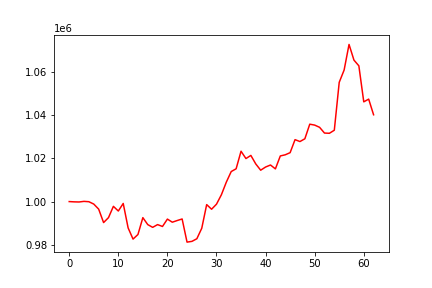

The file beside this chart, header and first rows:
, 0
0, 1000000
1, 999873
2, 999813
3, 1000094
4, 999940
5, 998846
6, 996500
7, 990282
8, 992573
9, 997793
10, 995636
11, 999130
12, 987806
13, 982639
14, 984759
15, 992564
16, 989339
17, 988076
18, 989346
19, 988480
20, 991894
21, 990455
22, 991233
23, 991948
24, 981239
25, 981589
26, 982801
27, 987658
28, 998600
29, 996457
30, 998798
31, 1003165
32, 1008980
33, 1013895
34, 1015178
35, 1023300
36, 1019913
37, 1021360
38, 1017420
39, 1014520
40, 1015988
41, 1016929
42, 1015132
43, 1021117
44, 1021646
45, 1022640
46, 1028659
47, 1027777
48, 1029060
49, 1035818
50, 1035394
51, 1034366
52, 1031710
53, 1031604
54, 1033022
55, 1055181
56, 1060882
57, 1072720
58, 1065475
59, 1062831
... 3 more rows
